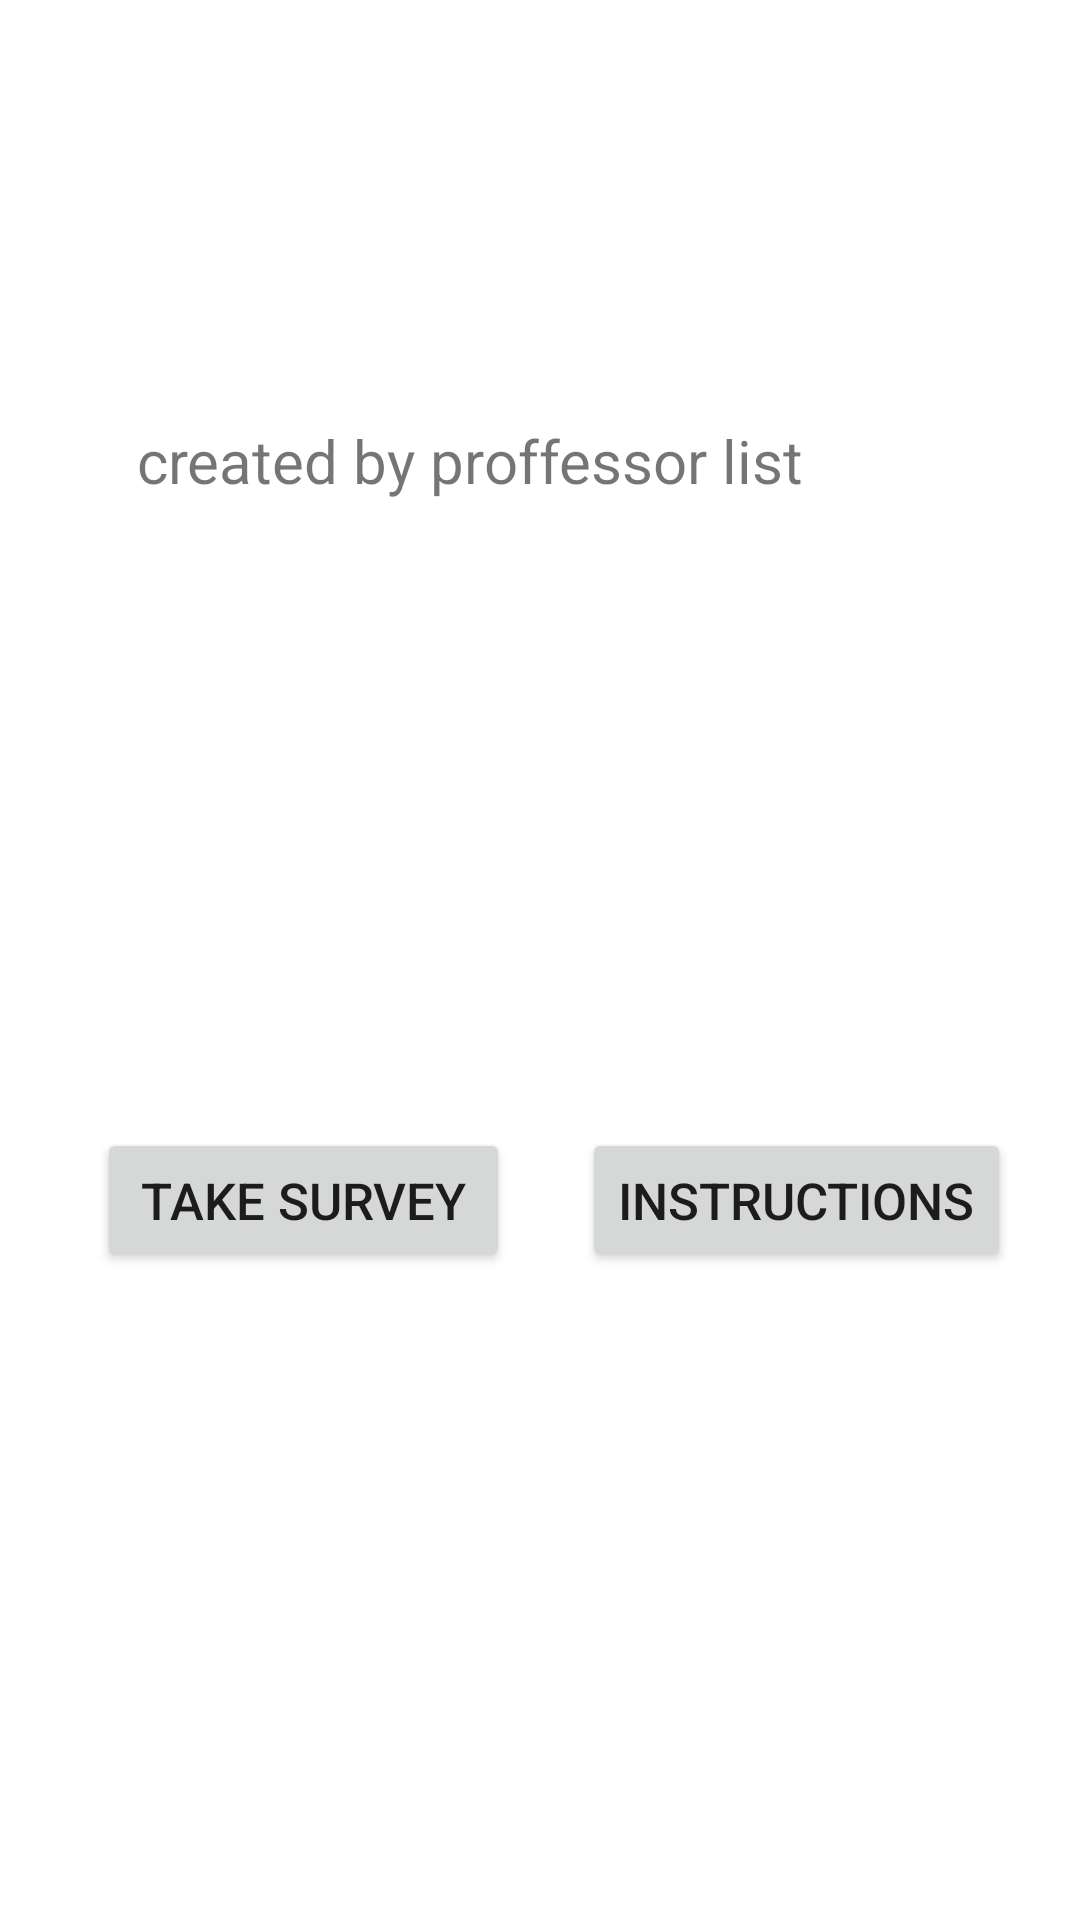

Layout XML and referenced resources for this Android screen:
<!-- AndroidManifest.xml: application theme Theme.Surveyapp -->
<!-- res/layout/activity_main.xml -->
<?xml version="1.0" encoding="utf-8"?>
<androidx.constraintlayout.widget.ConstraintLayout xmlns:android="http://schemas.android.com/apk/res/android"
    xmlns:app="http://schemas.android.com/apk/res-auto"
    xmlns:tools="http://schemas.android.com/tools"
    android:layout_width="match_parent"
    android:layout_height="match_parent"
    tools:context=".MainActivity">

    <TextView
        android:layout_width="wrap_content"
        android:layout_height="wrap_content"
        android:layout_marginTop="140dp"
        android:text="created by proffessor list"
        android:textSize="20sp"
        app:layout_constraintEnd_toEndOf="parent"
        app:layout_constraintHorizontal_bias="0.33"
        app:layout_constraintStart_toStartOf="parent"
        app:layout_constraintTop_toTopOf="parent" />

    <TextView
        android:id="@+id/texnn1"
        android:layout_width="wrap_content"
        android:layout_height="wrap_content"
        android:layout_marginTop="248dp"

        android:textSize="30sp"
        app:layout_constraintEnd_toEndOf="parent"
        app:layout_constraintStart_toStartOf="parent"
        app:layout_constraintTop_toTopOf="parent" />

    <Button
        android:id="@+id/btnn1"
        android:layout_width="wrap_content"
        android:layout_height="wrap_content"
        android:layout_marginTop="376dp"
        android:ems="7"
        android:textSize="17sp"
        android:text="Take Survey"
        app:layout_constraintEnd_toEndOf="parent"
        app:layout_constraintHorizontal_bias="0.146"
        app:layout_constraintStart_toStartOf="parent"
        app:layout_constraintTop_toTopOf="parent" />

    <Button
        android:id="@+id/btnn2"
        android:layout_width="wrap_content"
        android:layout_height="wrap_content"
        android:layout_marginStart="24dp"
        android:text="instructions"
        android:textSize="17sp"
        app:layout_constraintBottom_toBottomOf="@+id/btnn1"
        app:layout_constraintStart_toEndOf="@+id/btnn1"
        app:layout_constraintTop_toTopOf="@+id/btnn1"
        app:layout_constraintVertical_bias="0.0" />


</androidx.constraintlayout.widget.ConstraintLayout>
<!-- resources referenced by this layout -->
<resources>
  <style name="Theme.Surveyapp" parent="Theme.MaterialComponents.DayNight.DarkActionBar">
          
          <item name="colorPrimary">@color/purple_500</item>
          <item name="colorPrimaryVariant">@color/purple_700</item>
          <item name="colorOnPrimary">@color/white</item>
          
          <item name="colorSecondary">@color/teal_200</item>
          <item name="colorSecondaryVariant">@color/teal_700</item>
          <item name="colorOnSecondary">@color/black</item>
          
          <item name="android:statusBarColor">?attr/colorPrimaryVariant</item>
          
      </style>
  <!-- not gathered from this repository: default colours our renderer supplied (Android Studio template values) -->
  <color name="purple_500">#FF6200EE</color>
  <color name="purple_700">#FF3700B3</color>
  <color name="teal_200">#FF03DAC5</color>
  <color name="teal_700">#FF018786</color>
  <color name="black">#FF000000</color>
  <color name="white">#FFFFFFFF</color>
</resources>
